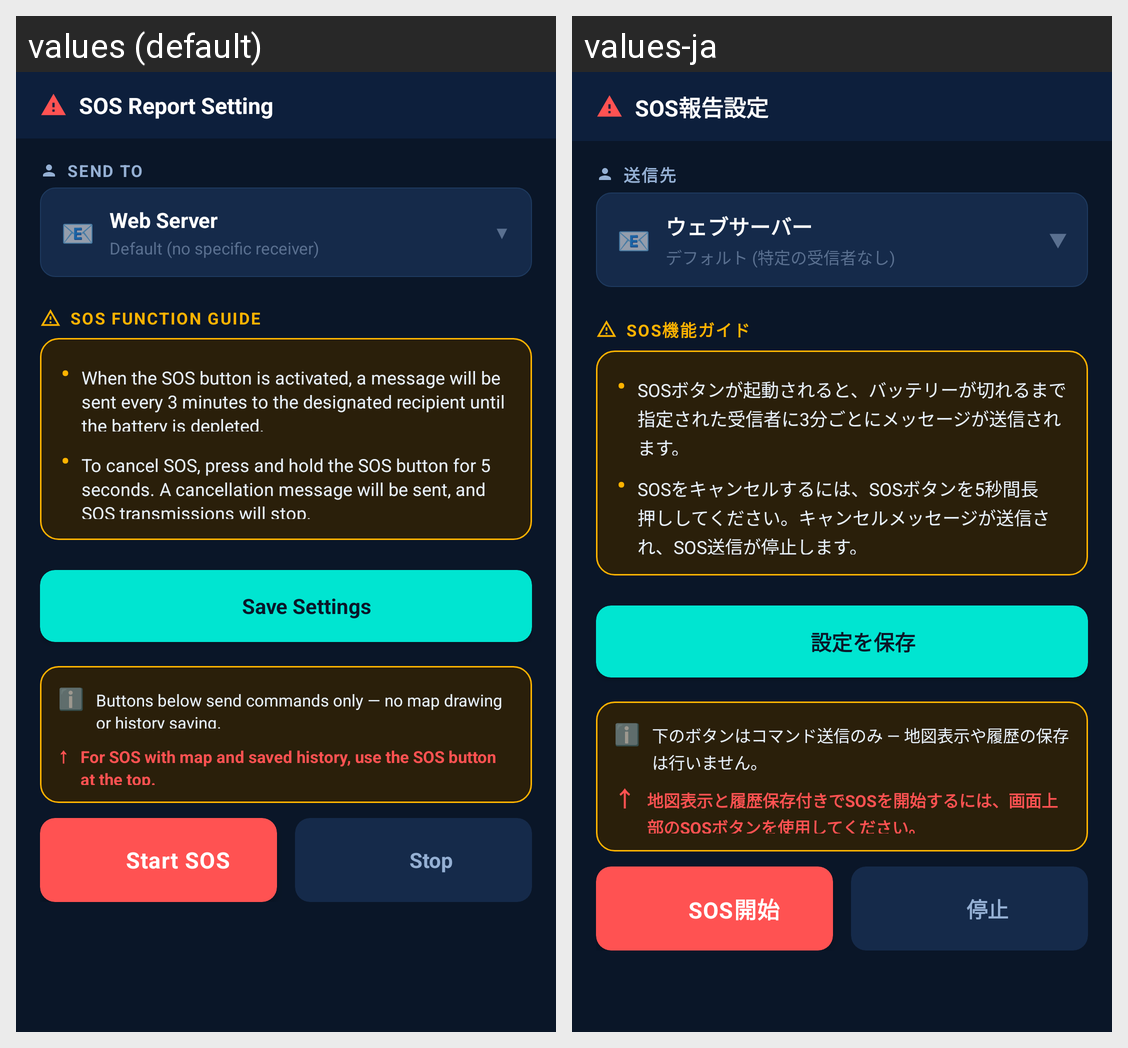

This grid shows one Android layout under two languages. Give, for every string resource on the screen, its name, the default text and each shown locale's text.
Android screen res/layout/fragment_sos.xml rendered under 2 locales, left to right: values (default), values-ja. Device: Nexus 5 (rendered at 1080×1920; each locale shown at half size, 540×960, under a caption strip naming it); theme Theme.MessageBox.
Strings drawn on this screen, with the default value and each locale's value (text and hints the layout hard-codes, and strings that could not be matched under every locale, appear in the picture but are not listed):

sos_title
  values: SOS Report Setting
  values-ja: SOS報告設定

sos_section_send_to
  values: SEND TO
  values-ja: 送信先

sos_receiver_web
  values: Web Server
  values-ja: ウェブサーバー

sos_receiver_web_sub
  values: Default (no specific receiver)
  values-ja: デフォルト (特定の受信者なし)

sos_section_function_guide
  values: SOS FUNCTION GUIDE
  values-ja: SOS機能ガイド

sos_guide_item1
  values: When the SOS button is activated, a message will be sent every 3 minutes to the designated recipient until the battery is depleted.
  values-ja: SOSボタンが起動されると、バッテリーが切れるまで指定された受信者に3分ごとにメッセージが送信されます。

sos_guide_item2
  values: To cancel SOS, press and hold the SOS button for 5 seconds. A cancellation message will be sent, and SOS transmissions will stop.
  values-ja: SOSをキャンセルするには、SOSボタンを5秒間長押ししてください。キャンセルメッセージが送信され、SOS送信が停止します。

sos_btn_save
  values: Save Settings
  values-ja: 設定を保存

sos_buttons_info
  values: Buttons below send commands only — no map drawing or history saving.
  values-ja: 下のボタンはコマンド送信のみ — 地図表示や履歴の保存は行いません。

sos_header_hint
  values: For SOS with map and saved history, use the SOS button at the top.
  values-ja: 地図表示と履歴保存付きでSOSを開始するには、画面上部のSOSボタンを使用してください。

sos_btn_start
  values: Start SOS
  values-ja: SOS開始

sos_btn_stop
  values: Stop
  values-ja: 停止
